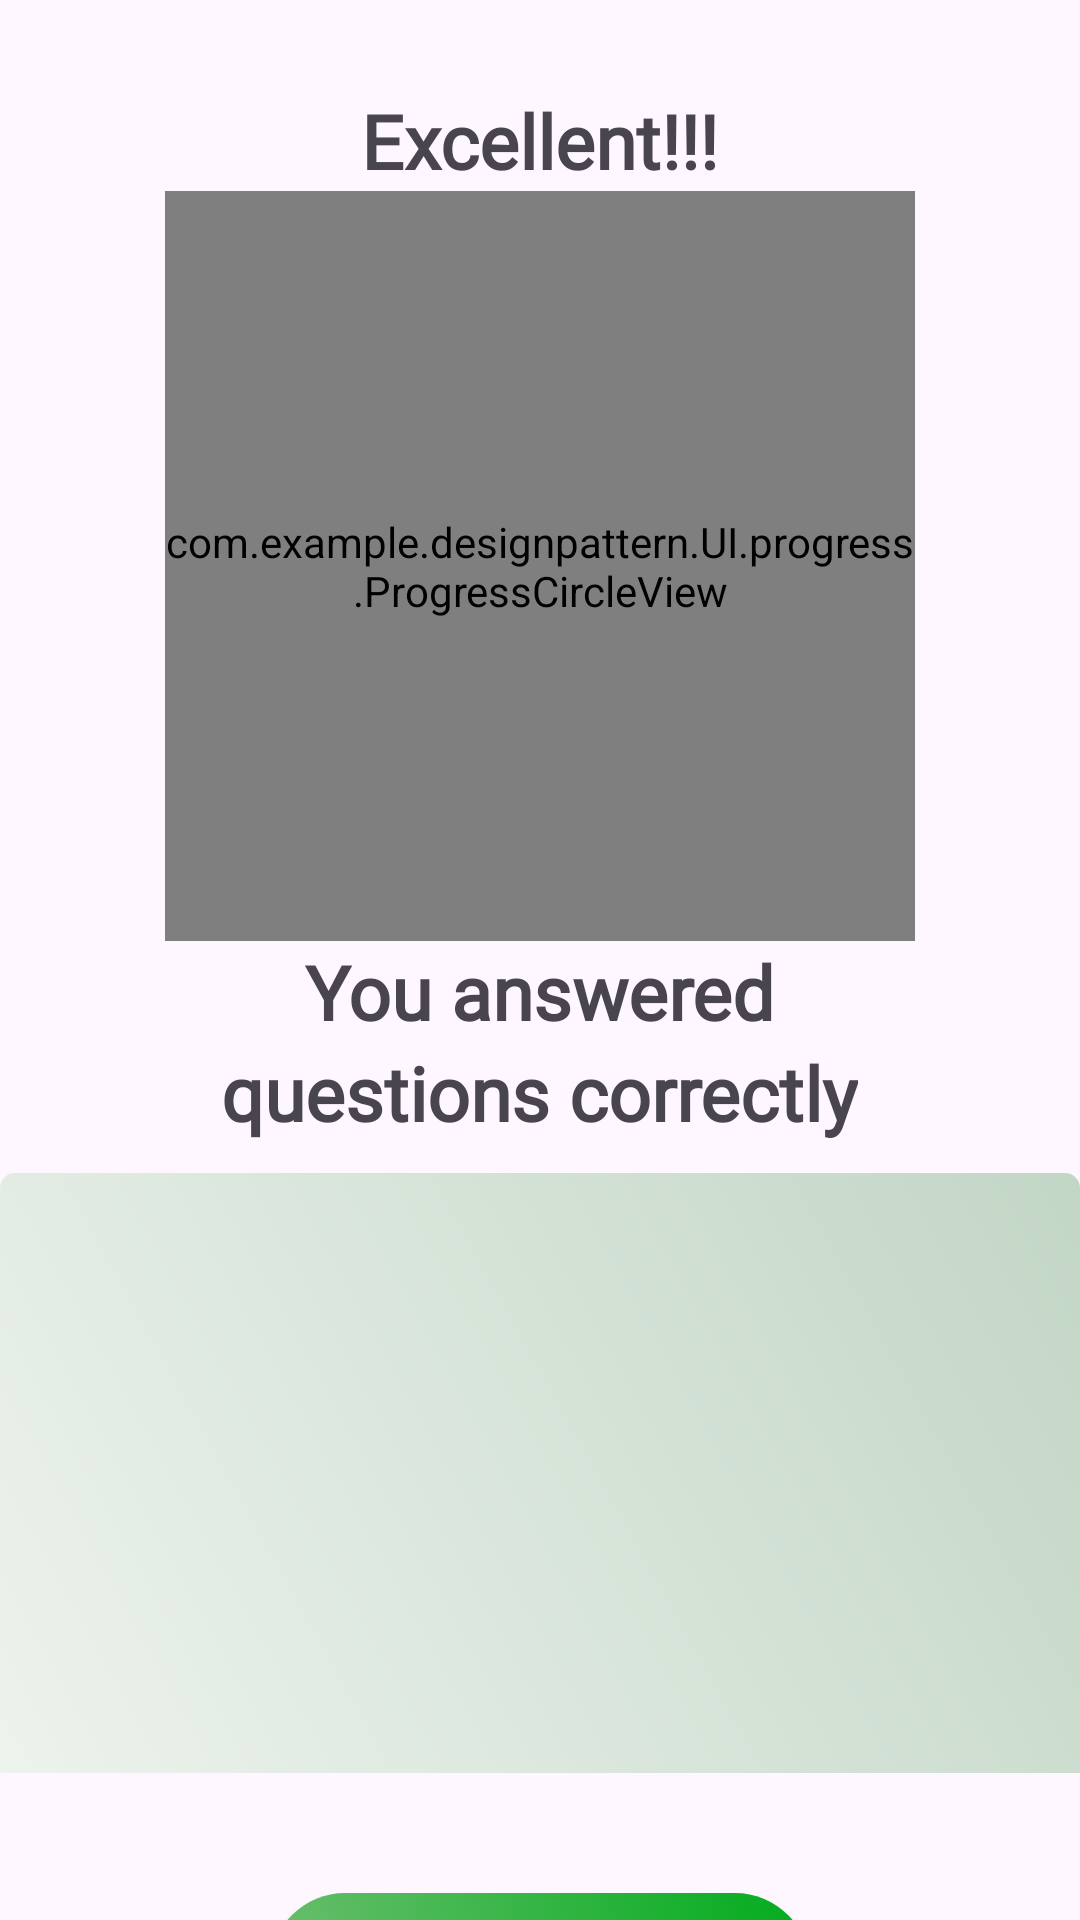

Produce the Android XML layout that renders to this screen, including the resource entries it uses.
<!-- AndroidManifest.xml: application theme Theme.DesignPattern -->
<!-- res/layout/activity_result_pattern.xml -->
<?xml version="1.0" encoding="utf-8"?>
<FrameLayout xmlns:android="http://schemas.android.com/apk/res/android"
    xmlns:app="http://schemas.android.com/apk/res-auto"
    xmlns:tools="http://schemas.android.com/tools"
    android:id="@+id/main"
    android:layout_width="match_parent"
    android:layout_height="match_parent"
    tools:context=".ActivityResultPattern">

    <TextView
        android:id="@+id/progress_result_pattern"
        android:layout_gravity="center_horizontal"
        android:textSize="30sp"
        android:text="100%"
        android:fontFamily="@font/roboto"
        android:textStyle="bold"
        android:layout_marginTop="170dp"
        android:layout_width="wrap_content"
        android:layout_height="wrap_content"/>


    <LinearLayout
        android:layout_width="match_parent"
        android:layout_height="wrap_content"
        android:orientation="vertical">

        <TextView
            android:id="@+id/title_perfect"
            android:layout_marginTop="30dp"
            android:layout_gravity="center_horizontal"
            android:text="@string/Excellent"
            android:fontFamily="@font/roboto"
            android:textStyle="bold"
            android:textSize="25sp"
            android:layout_width="wrap_content"
            android:layout_height="wrap_content"/>

        <com.example.designpattern.UI.progress.ProgressCircleView
            android:id="@+id/progress_circle2"
            android:layout_width="250dp"
            android:layout_height="250dp"
            android:layout_gravity="center_horizontal"
            />

        <TextView
            android:id="@+id/textview3"
            android:textSize="25sp"
            android:fontFamily="@font/roboto"
            android:textStyle="bold"
            android:layout_gravity="center_horizontal"
            android:text="@string/string1_result"
            android:layout_width="wrap_content"
            android:layout_height="wrap_content"/>
        <TextView
            android:id="@+id/textview4"
            android:textSize="25sp"
            android:fontFamily="@font/roboto"
            android:textStyle="bold"
            android:layout_gravity="center_horizontal"
            android:text="@string/string2_result"
            android:layout_width="wrap_content"
            android:layout_height="wrap_content"
            android:layout_marginBottom="10dp"/>

        <androidx.recyclerview.widget.RecyclerView
            android:background="@drawable/bg_white_gra_no_radius"
            android:id="@+id/rcv_list_answer"
            android:layout_width="match_parent"
            android:layout_height="200dp"
            android:layout_marginBottom="40dp"
            />

        <Button
            android:id="@+id/btn_Redolesson"
            android:layout_gravity="center_horizontal"
            android:layout_width="180dp"
            android:layout_height="50dp"
            app:backgroundTint="@null"
            android:theme="@null"
            android:textSize="16sp"
            android:layout_marginBottom="10dp"
            android:background="@drawable/background_green"
            android:text="@string/redo"/>

        <Button
            android:id="@+id/btn_review"
            android:layout_width="180dp"
            android:layout_height="50dp"
            android:layout_gravity="center_horizontal"
            app:backgroundTint="@null"
            android:theme="@null"
            android:textColor="@color/black"
            android:textSize="16sp"
            android:background="@drawable/background_white_gradient"
            android:text="@string/review_the_theory"/>
    </LinearLayout>

</FrameLayout>
<!-- resources referenced by this layout -->
<resources>
  <color name="black">#FF000000</color>
  <!-- drawable background_green (drawable) -->
  <?xml version="1.0" encoding="utf-8"?>
  <selector xmlns:android="http://schemas.android.com/apk/res/android">
      <item>
          <shape>
              <gradient
                  android:startColor="#6EBF71"
                  android:endColor="#01AC1D"
                  android:angle="45"/>
              <corners android:radius="30dp"/>
          </shape>
      </item>
  </selector>
  <!-- drawable background_white_gradient (drawable) -->
  <?xml version="1.0" encoding="utf-8"?>
  <selector xmlns:android="http://schemas.android.com/apk/res/android">
      <item>
          <shape>
              <gradient
                  android:startColor="#EDF3ED"
                  android:endColor="#C2D6C6"
                  android:angle="45"/>
              <corners android:radius="30dp"/>
              <stroke android:color="@color/gray"
                  android:width="1dp"/>
          </shape>
      </item>
  </selector>
  <!-- drawable bg_white_gra_no_radius (drawable) -->
  <?xml version="1.0" encoding="utf-8"?>
  <selector xmlns:android="http://schemas.android.com/apk/res/android">
      <item>
          <shape>
              <gradient
                  android:startColor="#EDF3ED"
                  android:endColor="#C2D6C6"
                  android:angle="45"/>
              <corners android:topLeftRadius="5dp"
                  android:topRightRadius="5dp"/>
  
          </shape>
      </item>
  </selector>
  <string name="Excellent">Excellent!!!</string>
  <string name="redo">Redo</string>
  <string name="review_the_theory">Review the theory</string>
  <string name="string1_result">You answered</string>
  <string name="string2_result">questions correctly</string>
  <style name="Theme.DesignPattern" parent="Base.Theme.DesignPattern" />
  <color name="gray">#7b7979</color>
  <style name="Base.Theme.DesignPattern" parent="Theme.Material3.DayNight">
          
          
      </style>
</resources>
